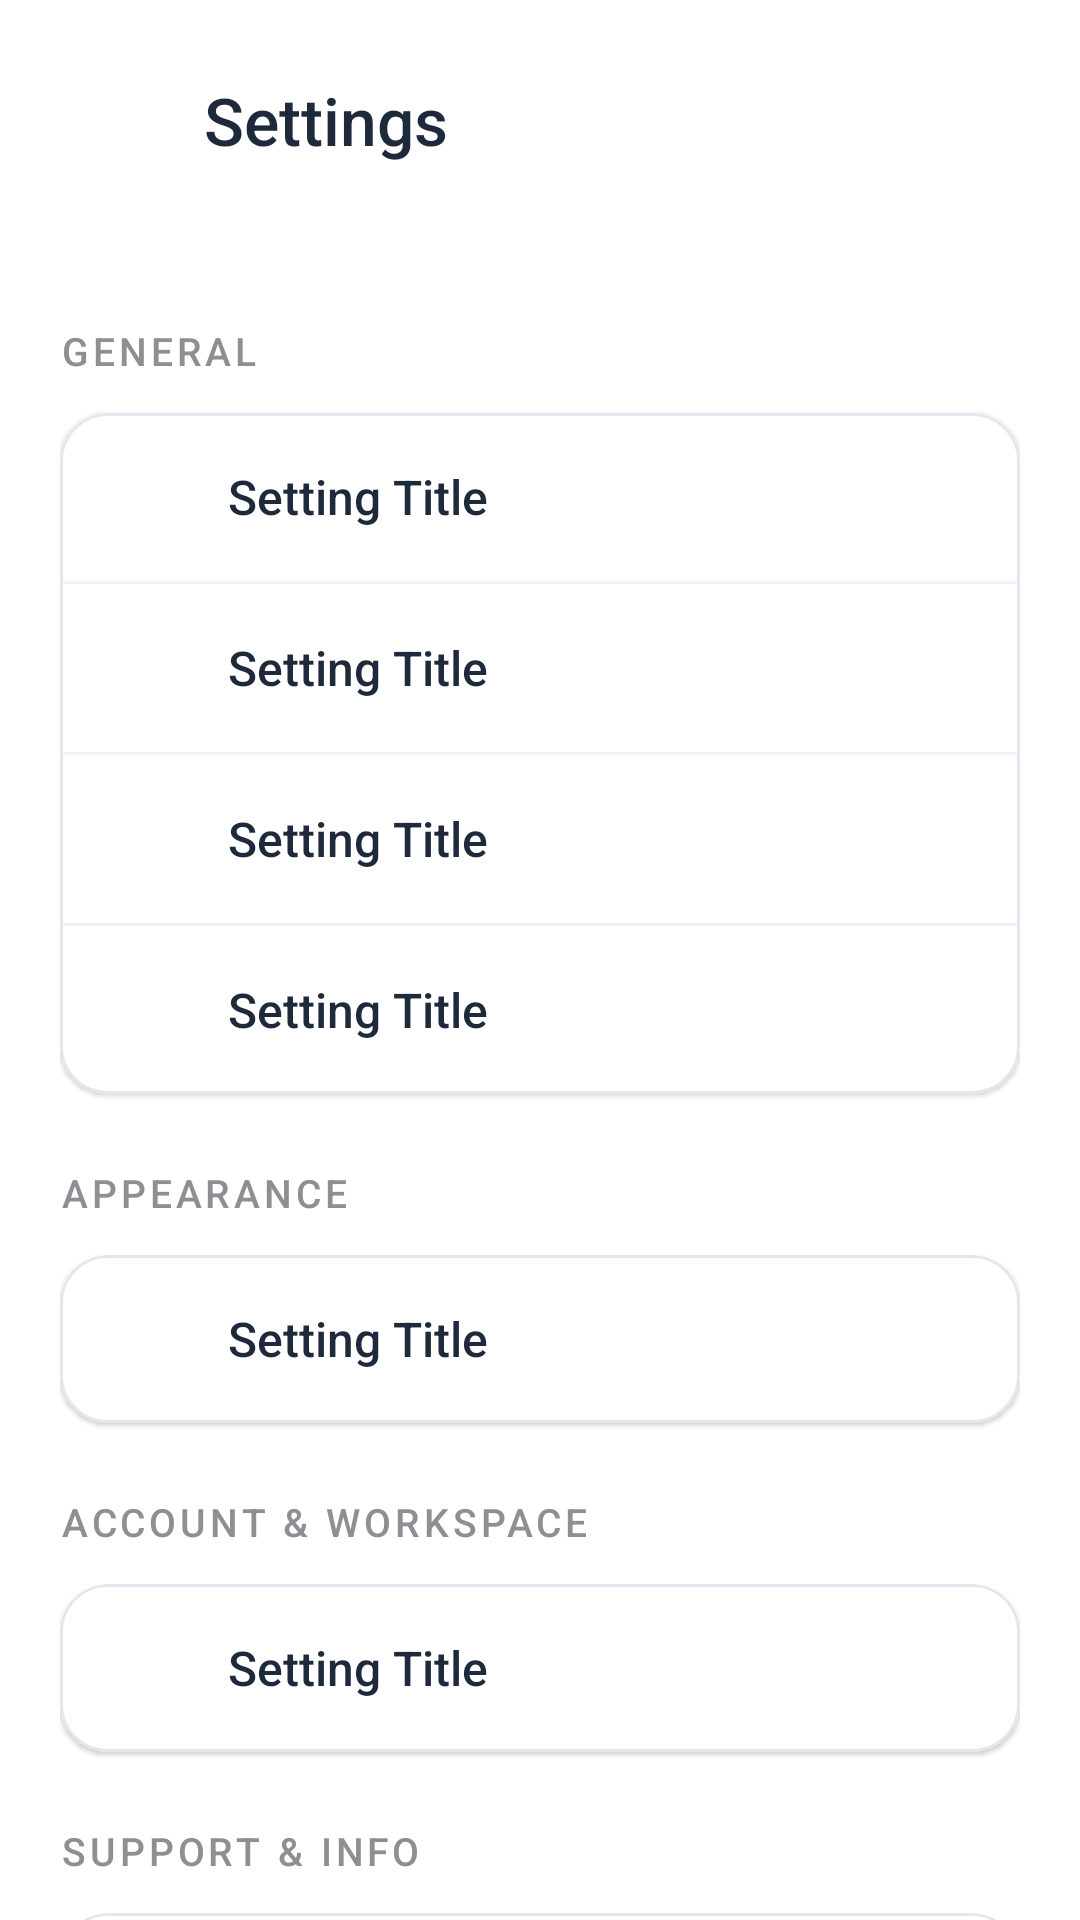

Reconstruct the res/layout file that produces this screen, plus the resources it refers to.
<!-- AndroidManifest.xml: application theme Theme.Solvly -->
<!-- res/layout/activity_settings.xml -->
<?xml version="1.0" encoding="utf-8"?>
<androidx.core.widget.NestedScrollView xmlns:android="http://schemas.android.com/apk/res/android"
    xmlns:app="http://schemas.android.com/apk/res-auto"
    android:layout_width="match_parent"
    android:layout_height="match_parent"
    android:background="@color/background"
    android:fillViewport="true"
    android:fitsSystemWindows="true">

    <LinearLayout
        android:layout_width="match_parent"
        android:layout_height="wrap_content"
        android:orientation="vertical"
        android:padding="20dp">

        
        <LinearLayout
            android:layout_width="match_parent"
            android:layout_height="wrap_content"
            android:orientation="horizontal"
            android:gravity="center_vertical"
            android:layout_marginBottom="24dp">

            <ImageButton
                android:id="@+id/buttonBack"
                android:layout_width="40dp"
                android:layout_height="40dp"
                android:background="?attr/selectableItemBackgroundBorderless"
                android:src="@drawable/ic_back_custom"
                app:tint="@color/on_surface" />

            <TextView
                android:layout_width="wrap_content"
                android:layout_height="wrap_content"
                android:layout_marginStart="8dp"
                android:fontFamily="sans-serif-medium"
                android:text="@string/title_settings"
                android:textColor="@color/on_surface"
                android:textSize="22sp" />
        </LinearLayout>

        
        <TextView
            style="@style/SettingsSectionTitle"
            android:text="@string/settings_section_general" />

        <com.google.android.material.card.MaterialCardView
            style="@style/SettingsCard">
            <LinearLayout style="@style/SettingsContainer">
                <include android:id="@+id/itemGeneral" layout="@layout/item_setting_row" />
                <include android:id="@+id/itemNotifications" layout="@layout/item_setting_row" />
                <include android:id="@+id/itemHistory" layout="@layout/item_setting_row" />
                <include android:id="@+id/itemClearCache" layout="@layout/item_setting_row" />
            </LinearLayout>
        </com.google.android.material.card.MaterialCardView>

        
        <TextView
            style="@style/SettingsSectionTitle"
            android:text="@string/settings_section_appearance" />

        <com.google.android.material.card.MaterialCardView
            style="@style/SettingsCard">
            <LinearLayout style="@style/SettingsContainer">
                <include android:id="@+id/itemAccentColor" layout="@layout/item_setting_row" android:visibility="gone" />
                <include android:id="@+id/itemTheme" layout="@layout/item_setting_row" />
            </LinearLayout>
        </com.google.android.material.card.MaterialCardView>

        
        <TextView
            style="@style/SettingsSectionTitle"
            android:text="@string/settings_section_account" />

        <com.google.android.material.card.MaterialCardView
            style="@style/SettingsCard">
            <LinearLayout style="@style/SettingsContainer">
                <include android:id="@+id/itemSubscription" layout="@layout/item_setting_row" android:visibility="gone" />
                <include android:id="@+id/itemWorkspace" layout="@layout/item_setting_row" android:visibility="gone" />
                <include android:id="@+id/itemDataControl" layout="@layout/item_setting_row" android:visibility="gone" />
                <include android:id="@+id/itemSecurity" layout="@layout/item_setting_row" />
            </LinearLayout>
        </com.google.android.material.card.MaterialCardView>

        
        <TextView
            style="@style/SettingsSectionTitle"
            android:text="@string/settings_section_support" />

        <com.google.android.material.card.MaterialCardView
            style="@style/SettingsCard">
            <LinearLayout style="@style/SettingsContainer">
                <include android:id="@+id/itemReportBug" layout="@layout/item_setting_row" />
                <include android:id="@+id/itemPolicy" layout="@layout/item_setting_row" />
                <include android:id="@+id/itemLicence" layout="@layout/item_setting_row" />
                <include android:id="@+id/itemAbout" layout="@layout/item_setting_row" />
            </LinearLayout>
        </com.google.android.material.card.MaterialCardView>

        <LinearLayout
            android:layout_width="match_parent"
            android:layout_height="wrap_content"
            android:orientation="vertical"
            android:gravity="center"
            android:layout_marginTop="32dp"
            android:layout_marginBottom="24dp">

            <TextView
                android:id="@+id/textAppVersion"
                android:layout_width="wrap_content"
                android:layout_height="wrap_content"
                android:text="@string/settings_version_text"
                android:textColor="@color/text_secondary"
                android:textSize="13sp"
                android:fontFamily="sans-serif-medium"/>

            <TextView
                android:layout_width="wrap_content"
                android:layout_height="wrap_content"
                android:layout_marginTop="4dp"
                android:text="@string/settings_made_in_india"
                android:textColor="@color/text_secondary"
                android:textSize="14sp"
                android:fontFamily="sans-serif-medium"
                android:alpha="0.8"/>
        </LinearLayout>

    </LinearLayout>
</androidx.core.widget.NestedScrollView>
<!-- res/layout/item_setting_row.xml (included above) -->
<?xml version="1.0" encoding="utf-8"?>
<LinearLayout xmlns:android="http://schemas.android.com/apk/res/android"
    xmlns:app="http://schemas.android.com/apk/res-auto"
    android:layout_width="match_parent"
    android:layout_height="wrap_content"
    android:clickable="true"
    android:focusable="true"
    android:foreground="?attr/selectableItemBackground"
    android:gravity="center_vertical"
    android:orientation="horizontal"
    android:padding="16dp">

    <ImageView
        android:id="@+id/settingIcon"
        android:layout_width="24dp"
        android:layout_height="24dp"
        android:src="@drawable/ic_settings_custom"
        app:tint="@color/primary" />

    <LinearLayout
        android:layout_width="0dp"
        android:layout_height="wrap_content"
        android:layout_marginStart="16dp"
        android:layout_weight="1"
        android:orientation="vertical">

        <TextView
            android:id="@+id/settingTitle"
            android:layout_width="wrap_content"
            android:layout_height="wrap_content"
            android:fontFamily="sans-serif-medium"
            android:text="@string/setting_placeholder_title"
            android:textColor="@color/on_surface"
            android:textSize="16sp" />

        <TextView
            android:id="@+id/settingSubtitle"
            android:layout_width="wrap_content"
            android:layout_height="wrap_content"
            android:layout_marginTop="2dp"
            android:fontFamily="sans-serif"
            android:text="@string/setting_placeholder_subtitle"
            android:textColor="@color/text_secondary"
            android:textSize="13sp"
            android:visibility="gone" />
    </LinearLayout>

    <androidx.appcompat.widget.SwitchCompat
        android:id="@+id/settingSwitch"
        android:layout_width="wrap_content"
        android:layout_height="wrap_content"
        android:layout_marginEnd="8dp"
        android:visibility="gone" />

    <ImageView
        android:id="@+id/settingArrow"
        android:layout_width="20dp"
        android:layout_height="20dp"
        android:rotation="180"
        android:src="@drawable/ic_back_custom"
        app:tint="#D1D1D6" />

</LinearLayout>
<!-- resources referenced by this layout -->
<resources>
  <color name="background">#FFFFFF</color>
  <color name="on_surface">#1E293B</color>
  <color name="primary">#6366F1</color>
  <color name="text_secondary">#64748B</color>
  <string name="setting_placeholder_subtitle">Subtitle</string>
  <string name="setting_placeholder_title">Setting Title</string>
  <string name="settings_made_in_india">Made in India</string>
  <string name="settings_section_account">Account &amp; Workspace</string>
  <string name="settings_section_appearance">Appearance</string>
  <string name="settings_section_general">General</string>
  <string name="settings_section_support">Support &amp; Info</string>
  <string name="settings_version_text">Solvly v1.0</string>
  <string name="title_settings">Settings</string>
  <style name="SettingsCard" parent="Widget.Material3.CardView.Elevated">
          <item name="android:layout_width">match_parent</item>
          <item name="android:layout_height">wrap_content</item>
          <item name="cardBackgroundColor">@color/surface_card</item>
          <item name="cardCornerRadius">16dp</item>
          <item name="cardElevation">1dp</item>
          <item name="strokeColor">@color/divider</item>
          <item name="strokeWidth">1dp</item>
      </style>
  <style name="SettingsContainer">
          <item name="android:layout_width">match_parent</item>
          <item name="android:layout_height">wrap_content</item>
          <item name="android:orientation">vertical</item>
          <item name="android:showDividers">middle</item>
          <item name="android:divider">@drawable/divider_line</item>
      </style>
  <style name="SettingsSectionTitle">
          <item name="android:layout_width">wrap_content</item>
          <item name="android:layout_height">wrap_content</item>
          <item name="android:layout_marginTop">24dp</item>
          <item name="android:layout_marginBottom">12dp</item>
          <item name="android:fontFamily">sans-serif-medium</item>
          <item name="android:textColor">@color/section_title</item>
          <item name="android:textSize">13sp</item>
          <item name="android:textAllCaps">true</item>
          <item name="android:letterSpacing">0.1</item>
      </style>
  <style name="Theme.Solvly" parent="Base.Theme.Solvly" />
  <color name="surface_card">#FFFFFF</color>
  <color name="divider">#E2E8F0</color>
  <!-- drawable divider_line (drawable) -->
  <?xml version="1.0" encoding="utf-8"?>
  <shape xmlns:android="http://schemas.android.com/apk/res/android"
      android:shape="rectangle">
      <size android:height="1dp" />
      <solid android:color="#F2F2F7" />
  </shape>
  <color name="section_title">#8E8E93</color>
  <style name="Base.Theme.Solvly" parent="Theme.Material3.DayNight.NoActionBar">
          <item name="android:windowLightStatusBar">true</item>
          <item name="android:statusBarColor">@color/status_bar_light</item>
      </style>
  <color name="status_bar_light">#F1F5F9</color>
</resources>
